Run: headless pygame with SDL's dummy video driver; simulated clock (each Clock.tick advances the game by its frame time, no real sleeping); random seed 0; keys injected as events and as key.get_pressed() state; no mouse input.
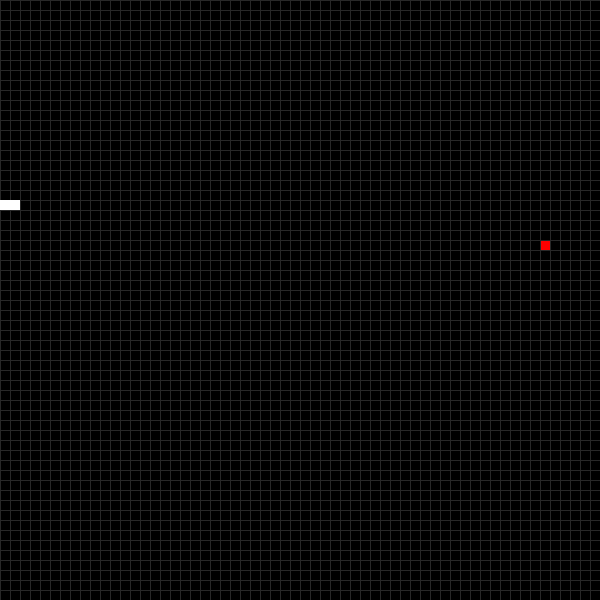
Frame 1 of 1 · flips 1–60 · no input (game ended)

The pygame program that drew these frames:

#### 8  -  Add Grid #####

import pygame
from pygame.locals import *
import random


def on_grid_random():
    x = random.randint(0,59)
    y = random.randint(0,59)
    return (x * 10, y * 10)

def collision(c1, c2):
    return (c1[0] == c2[0]) and (c1[1] == c2[1])


pygame.init()
screen = pygame.display.set_mode((600, 600))
pygame.display.set_caption('Snake Game')

snake = [(200, 200), (210, 200), (220,200)]
snake_skin = pygame.Surface((10,10))
snake_skin.fill((255,255,255))

apple_pos = on_grid_random()
apple = pygame.Surface((10,10))
apple.fill((255,0,0))


UP = 0
RIGHT = 1
DOWN = 2
LEFT = 3

my_direction = LEFT

clock = pygame.time.Clock()

while True:
    clock.tick(10)

    for event in pygame.event.get():
        if event.type == QUIT:
            pygame.quit()
            exit()

        if event.type == KEYDOWN:
            if event.key == K_UP:
                my_direction = UP
            if event.key == K_DOWN:
                my_direction = DOWN
            if event.key == K_LEFT:
                my_direction = LEFT
            if event.key == K_RIGHT:
                my_direction = RIGHT  


    if collision(snake[0], apple_pos):
        apple_pos = on_grid_random()
        snake.append((100,100))

    # Check if snake collided with boundaries
    if snake[0][0] == 600 or snake[0][1] == 600 or snake[0][0] < 0 or snake[0][1] < 0:
        pygame.quit()
        exit()

    # Check if the snake has hit itself
    for i in range(1, len(snake) - 1):
        if snake[0][0] == snake[i][0] and snake[0][1] == snake[i][1]:
            pygame.quit()
            exit()
  
    if my_direction != None:
        for i in range(len(snake) - 1, 0, -1):
            snake[i] = (snake[i-1][0], snake[i-1][1])

    if my_direction == UP:
        snake[0] = (snake[0][0], snake[0][1] - 10)
    if my_direction == DOWN:
        snake[0] = (snake[0][0], snake[0][1] + 10)
    if my_direction == RIGHT:
        snake[0] = (snake[0][0] + 10, snake[0][1])
    if my_direction == LEFT:
        snake[0] = (snake[0][0] - 10, snake[0][1])
        
    screen.fill((0,0,0)) #limpa a tela (background)

    screen.blit(apple, apple_pos)

    for x in range(0, 600, 10): # Draw vertical lines
        pygame.draw.line(screen, (40, 40, 40), (x, 0), (x, 600))
    for y in range(0, 600, 10): # Draw vertical lines
        pygame.draw.line(screen, (40, 40, 40), (0, y), (600, y))


    for pos in snake:
        screen.blit(snake_skin,pos)


    pygame.display.update()
